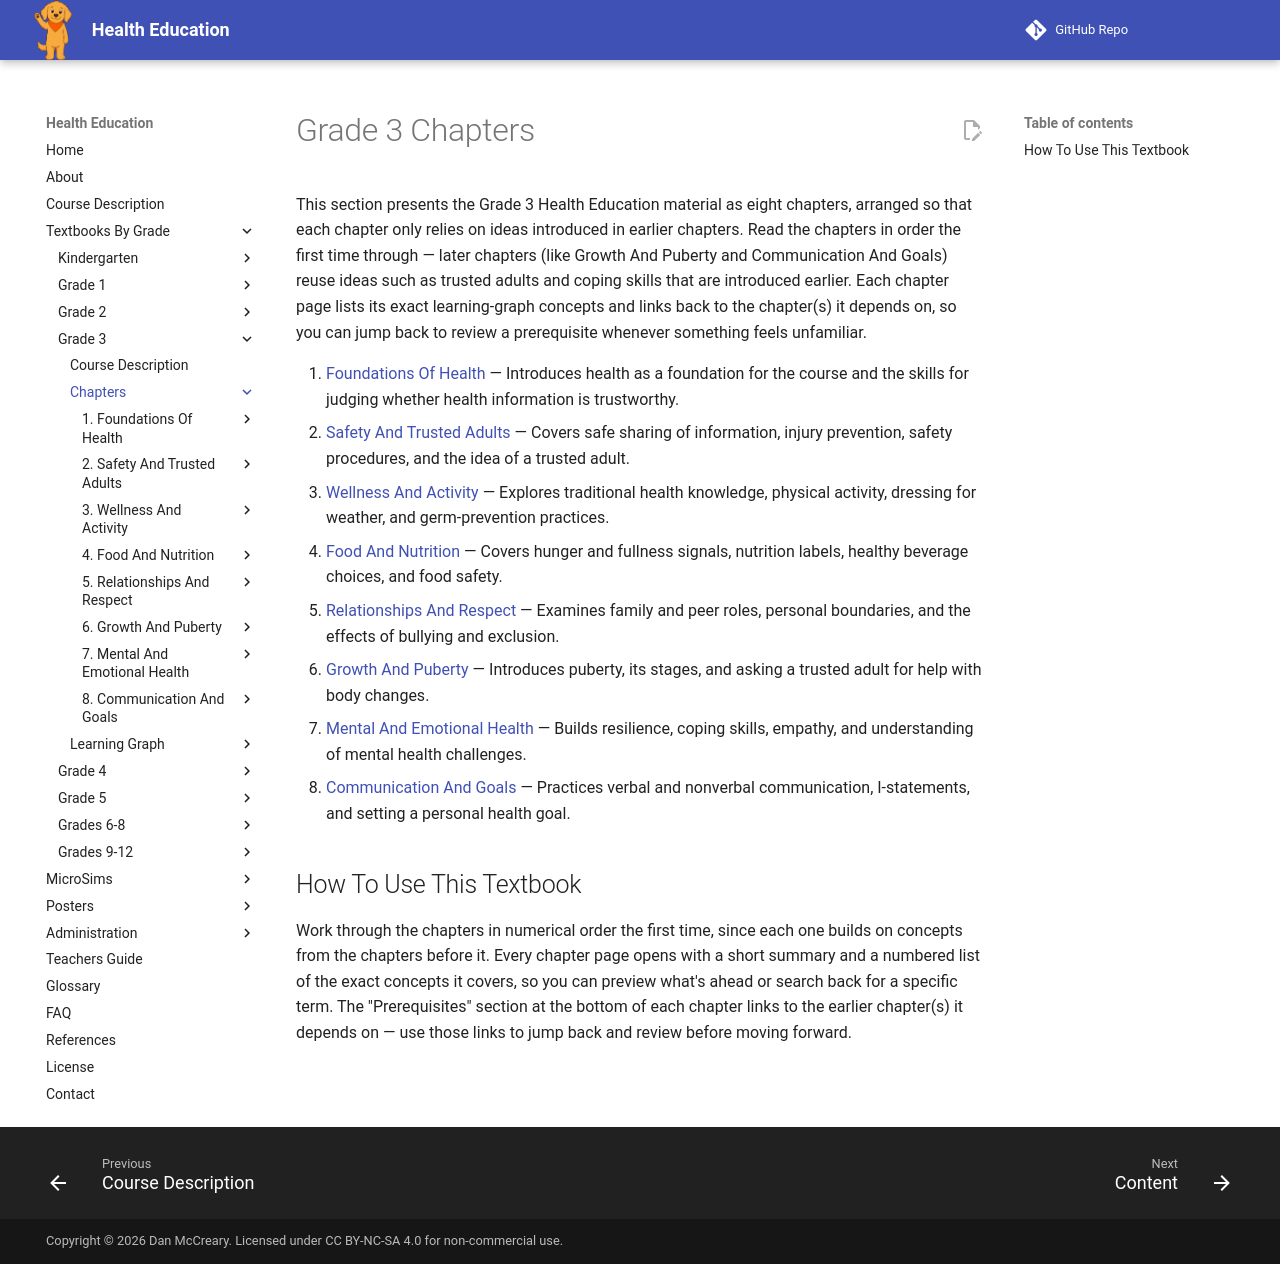

repository: dmccreary/health-education · page: bands/grade-3/chapters/index.html · generator: mkdocs

# Grade 3 Chapters

This section presents the Grade 3 Health Education material as eight chapters, arranged so that each chapter only relies on ideas introduced in earlier chapters. Read the chapters in order the first time through — later chapters (like Growth And Puberty and Communication And Goals) reuse ideas such as trusted adults and coping skills that are introduced earlier. Each chapter page lists its exact learning-graph concepts and links back to the chapter(s) it depends on, so you can jump back to review a prerequisite whenever something feels unfamiliar.

1. [Foundations Of Health](01-foundations-of-health/index.md) — Introduces health as a foundation for the course and the skills for judging whether health information is trustworthy.
2. [Safety And Trusted Adults](02-safety-and-trusted-adults/index.md) — Covers safe sharing of information, injury prevention, safety procedures, and the idea of a trusted adult.
3. [Wellness And Activity](03-wellness-and-activity/index.md) — Explores traditional health knowledge, physical activity, dressing for weather, and germ-prevention practices.
4. [Food And Nutrition](04-food-and-nutrition/index.md) — Covers hunger and fullness signals, nutrition labels, healthy beverage choices, and food safety.
5. [Relationships And Respect](05-relationships-and-respect/index.md) — Examines family and peer roles, personal boundaries, and the effects of bullying and exclusion.
6. [Growth And Puberty](06-growth-and-puberty/index.md) — Introduces puberty, its stages, and asking a trusted adult for help with body changes.
7. [Mental And Emotional Health](07-mental-and-emotional-health/index.md) — Builds resilience, coping skills, empathy, and understanding of mental health challenges.
8. [Communication And Goals](08-communication-and-goals/index.md) — Practices verbal and nonverbal communication, I-statements, and setting a personal health goal.

## How To Use This Textbook

Work through the chapters in numerical order the first time, since each one builds on concepts from the chapters before it. Every chapter page opens with a short summary and a numbered list of the exact concepts it covers, so you can preview what's ahead or search back for a specific term. The "Prerequisites" section at the bottom of each chapter links to the earlier chapter(s) it depends on — use those links to jump back and review before moving forward.
